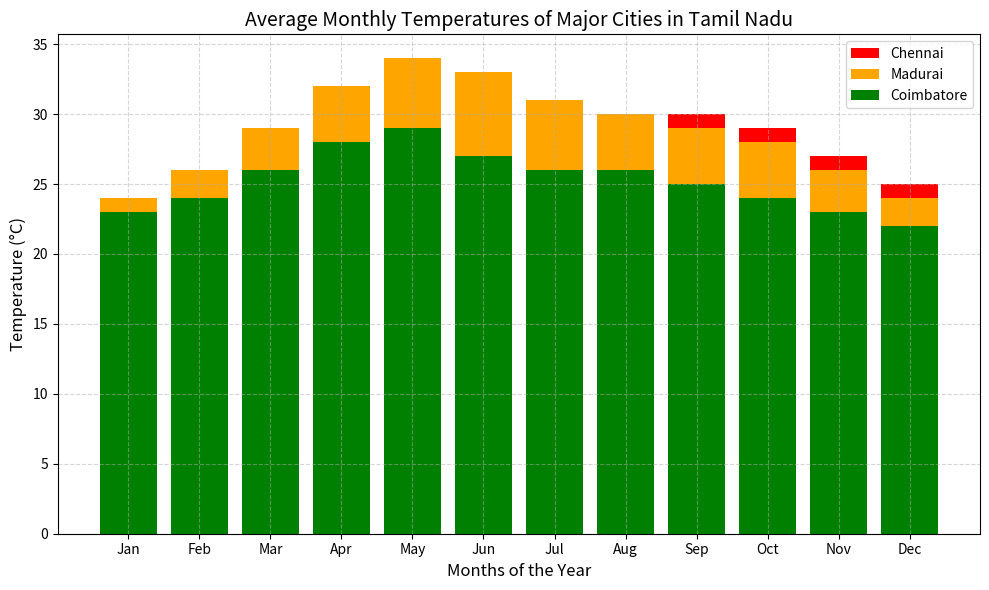

This chart was generated by the following Python code:
import matplotlib.pyplot as plt

# Define the X-axis (Months)
months = ['Jan', 'Feb', 'Mar', 'Apr', 'May', 'Jun', 'Jul', 'Aug', 'Sep', 'Oct', 'Nov', 'Dec']

# Define Y-axis data (Average monthly temperatures in °C for Tamil Nadu cities)
# Note: These are representative historical averages
chennai_temps = [24, 25, 28, 31, 33, 33, 31, 30, 30, 29, 27, 25]
madurai_temps = [24, 26, 29, 32, 34, 33, 31, 30, 29, 28, 26, 24]
coimbatore_temps = [23, 24, 26, 28, 29, 27, 26, 26, 25, 24, 23, 22]

# Create the line chart
plt.figure(figsize=(10, 6)) # Sets the figure size

plt.bar(months, chennai_temps, color='red', label='Chennai', linewidth=2)
plt.bar(months, madurai_temps, color='orange', label='Madurai', linewidth=2)
plt.bar(months, coimbatore_temps, color='green', label='Coimbatore', linewidth=2)

# Add titles and axis labels
plt.title('Average Monthly Temperatures of Major Cities in Tamil Nadu', fontsize=14)
plt.xlabel('Months of the Year', fontsize=12)
plt.ylabel('Temperature (°C)', fontsize=12)

# Add a grid, legend, and layout adjustments
plt.grid(True, linestyle='--', alpha=0.5)
plt.legend()
plt.tight_layout()

# Display the chart
plt.show()
